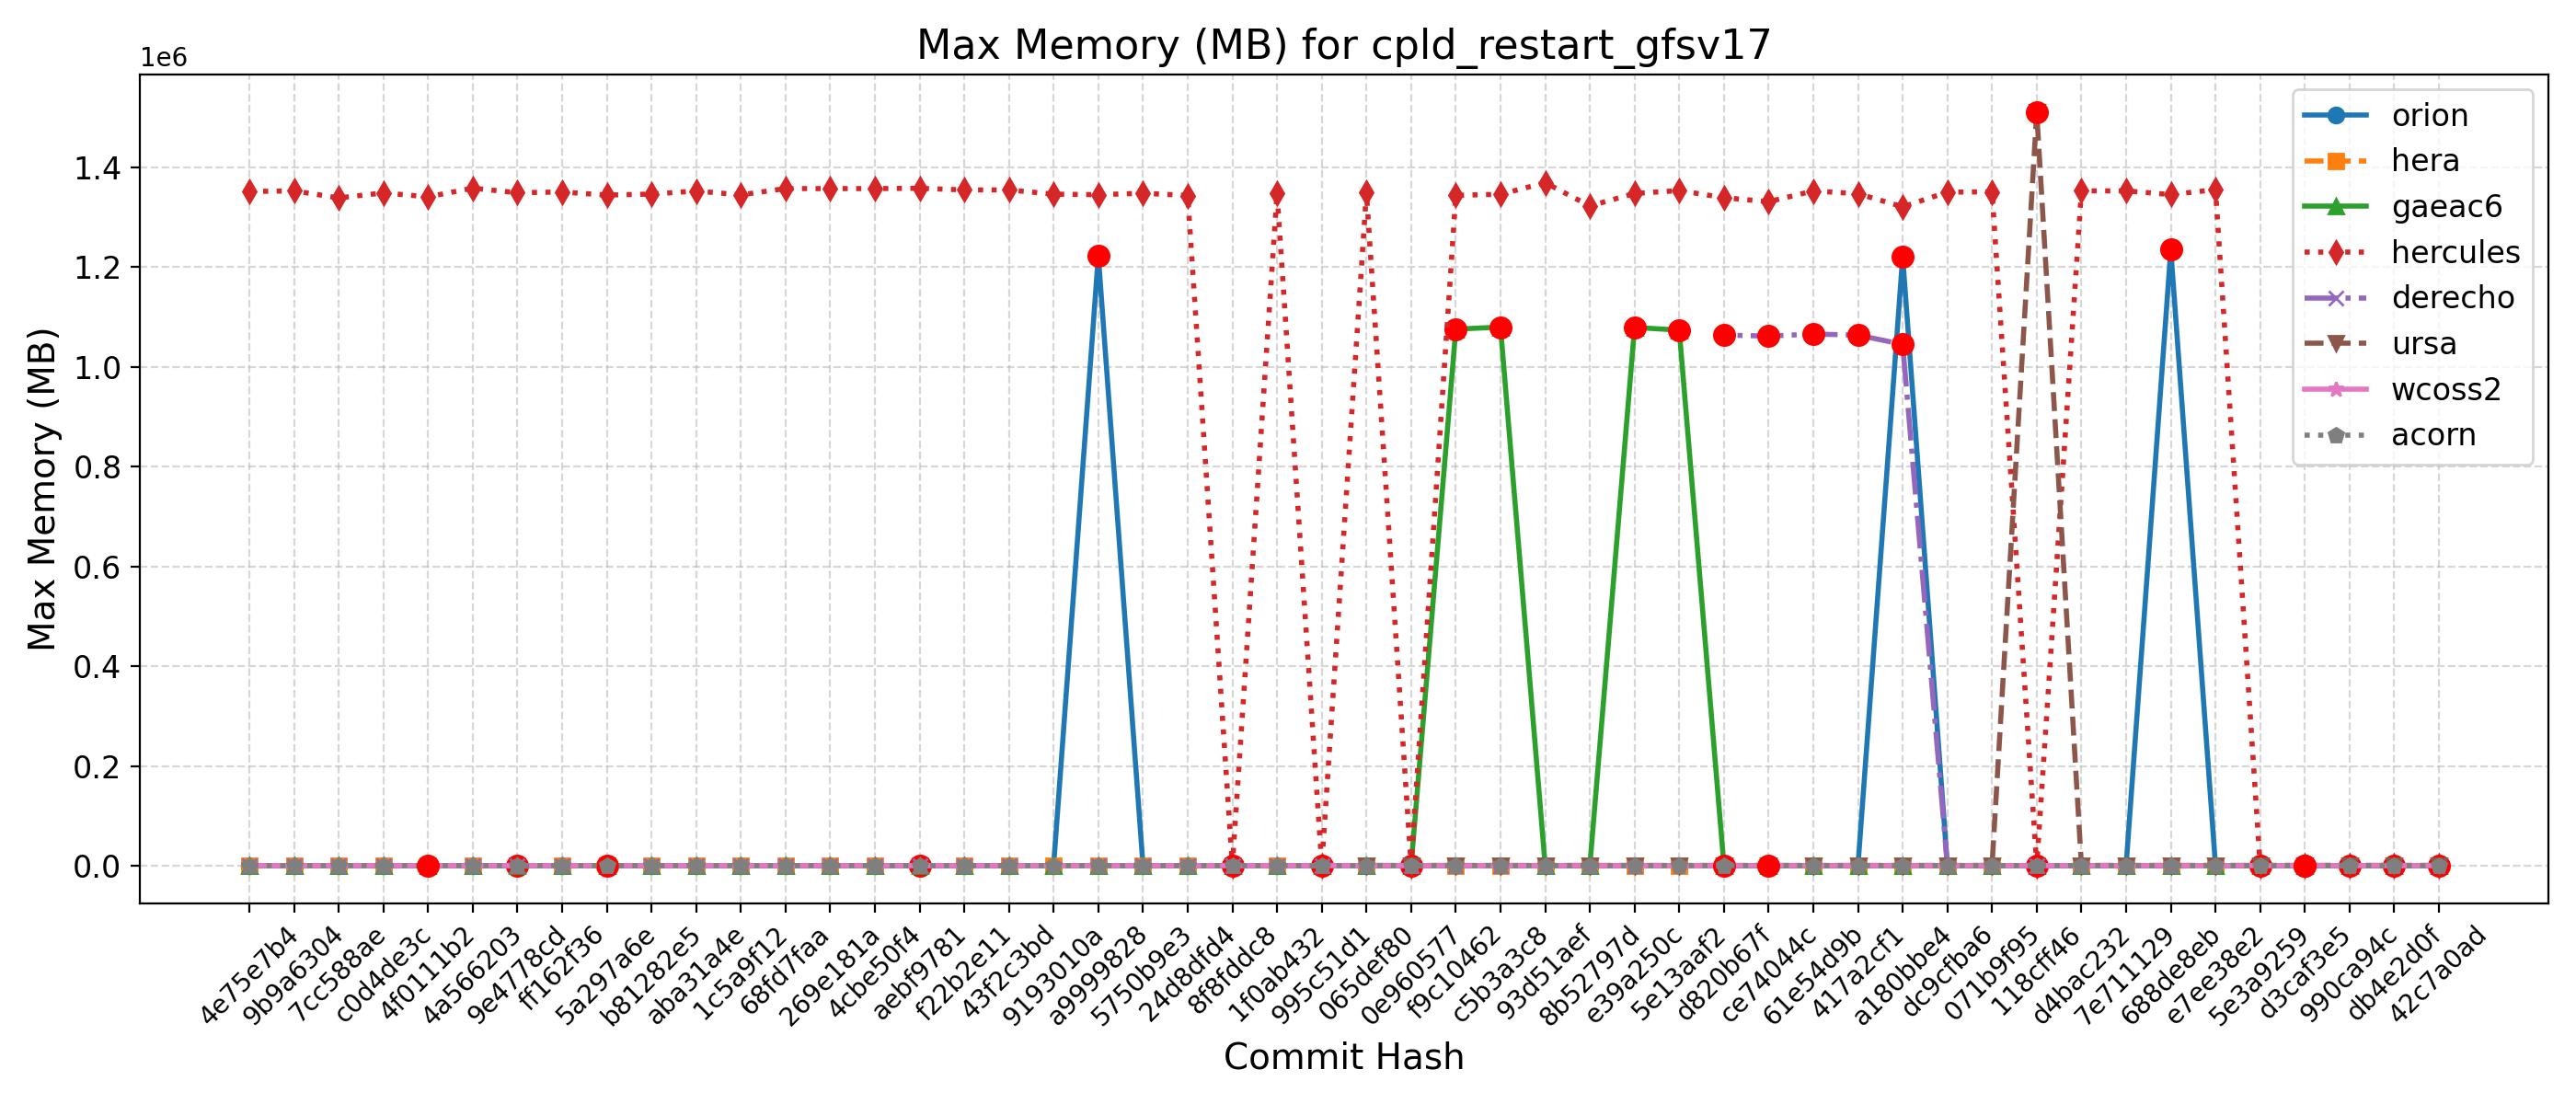

The data file committed next to this chart (first rows):
Hash, Date, Message, orion, hera, gaeac6, hercules, derecho, ursa, wcoss2, acorn
42c7a0ad, 2025-09-22, Send surface ocean currents to ATM for S…, 1230, 1369, 1056, 1355, , 1505, 1064, 1070
db4e2d0f, 2025-09-18, Replace icplocn2atm (integer) with use_o…, 1218, 1356, 1080, 1348, , 1488, 1069, 1068
990ca94c, 2025-09-16, Update tests such that LSM and LANDICE a…, 1229, 1381, 1079, 1357, , 1506, 1064, 1074
d3caf3e5, 2025-09-15, update mom6 to its main repo. 20250818 c…, 1218, 1370, 1077, 1353, , 1517, 1069, 1080
5e3a9259, 2025-09-10, Introduce tuning parameter for convectiv…, 1232, 1359, 1076, 1346, , 1495, 1072, 1070
e7ee38e2, 2025-09-08, Scale-aware 3DTKE EDMF and TTE-EDMF GFS …, 1236, 1368, 1082, 1354976, , 1504, 1072, 1069
688de8eb, 2025-09-04, Fix default cdmbgwd settings (#2788), 1235000, 1367, 1078, 1345176, 1067, 1478, 1067, 1069
7e711129, 2025-09-02, Use container with spack stack 1.9.2 (#2…, 1233, 1382, 1080, 1352548, 1067, 1485, 1070, 1068
d4bac232, 2025-08-29, MPAS dycore + Atmosphere Generalization …, 1233, 1382, 1080, 1352548, 1067, 1485, 1070, 1068
118cff46, 2025-08-25, Add FV3 grid mask for regional domains t…, 1233, 1352, 1061, 1334, 1064, 1510756, 1065, 1073
071b9f95, 2025-08-22, Fix Restart IAU and Ultra-Low Reproducib…, 1224, 1371, 1081, 1350644, 1067, 1491, 1065, 1074
dc9cfba6, 2025-08-19, Update CICE through 2025-07 and switch t…, 1220, 1358, 1080, 1350060, 1053, 1515, 1068, 1069
a180bbe4, 2025-08-15, FV3: Fix Prate_avg and UPP call freq + F…, 1220612, 1353, 1069, 1320676, 1045144, 1503, 1072, 1068
417a2cf1, 2025-08-13, Fix conus13km tests restart and decompos…, 1230, 1371, 1069, 1346892, 1063680, 1489, 1069, 1072
61e54d9b, 2025-08-11, Add two-way ocean-wave coupling feature …, 1216, 1367, 1069, 1352396, 1065812, 1477, 1070, 1068
ce74044c, 2025-08-06, Create a user-friendly "process model" t…, 1227, 1383, 1078, 1330932, 1061692, 1512, 1068, 1079
d820b67f, 2025-08-01, Update GOCART to v2.4.3 (#2819), 1232, 1371, 1070, 1338944, 1063708, 1485, 1077, 1069
5e13aaf2, 2025-07-29, Update DATM meshes and switch to bilinea…, 1220, 1366, 1073712, 1353196, , 1499, 1067, 1076
e39a250c, 2025-07-24, Update FV3 hash to include UPP ss192/Urs…, 1229, 1369, 1078992, 1347352, 1063, 1495, 1067, 1068
8b52797d, 2025-07-21, Combination of 2684,2707,2771 (MERRA2 3-…, 1225, 1360, 1066, 1322392, 1060, 1502, 1066, 1068
93d51aef, 2025-07-17, Exporting Canopy Variables from AQM to F…, 1234, 1373, 1062, 1368924, 1065, 1481, 1070, 1067
c5b3a3c8, 2025-07-14, GFDLMP-v3 and TEMPO MP microphysics (#25…, 1231, 1368, 1079764, 1345728, 1047, 1483, 1069, 1072
f9c10462, 2025-07-11, Combination of several CCPP-physics PRs …, 1218, 1358, 1075592, 1343644, 1065, 1492, 1070, 1071
0e960577, 2025-07-09, Combination #2777 (maintask writes CMEPS…, 1208, 1367, 1079, 1336, 1047, 1480, 1070, 1071
065def80, 2025-07-07, Port UFS-WM to Ursa (#2471), 1225, 1364, 1064, 1349072, 1047, 1507, 1072, 1070
995c51d1, 2025-07-03, Upgrade UFS-WM to spack-stack/1.9.2 (#26…, 1225, 1364, 1064, 1350, 1047, , 1072, 1070
1f0ab432, 2025-07-01, Reduce WW3 memory use (#2624), 1228, 1274, 1081, 1348528, 1071, , 1068, 1076
8f8fddc8, 2025-06-30, Bring in scale-aware 3DTKE related chang…, 1223, 1274, 1083, 1349, 1074, , 1073, 1076
24d8dfd4, 2025-06-26, Slight modification in orographic gravit…, 1231, 1283, 1063, 1343284, 1063, , 1065, 1070
5750b9e3, 2025-06-20, gcycle update (#2747), 1227, 1280, 1076, 1347796, 1070, , 1067, 1070
a9999828, 2025-06-12, Add a new parameter in dycore to control…, 1222768, 1273, 1075, 1344932, 1069, , 1065, 1070
9193010a, 2025-06-06, In Noah-MP, set zero for canopy liquid a…, 1217, 1268, 1076, 1345960, , , 1071, 1068
43f2c3bd, 2025-06-04, Urgent Documentation Update for HSD Capa…, 1231, 1258, 1074, 1354484, 1068, , 1065, 1070
f22b2e11, 2025-06-02, Bug fix for surface roughness calculatio…, 1231, 1258, 1074, 1354484, 1068, , 1065, 1070
aebf9781, 2025-05-27, Fix bug to improve wave initialization b…, 1236, 1232, 1074, 1357752, 1071, , 1064, 1073
4cbe50f4, 2025-05-23, Add idealized, regional tropical cyclone…, 1232, 1271, 1066, 1357136, 1057, , 1065, 1067
269e181a, 2025-05-23, Add GFSv17 IAU restart tests without wav…, 1232, 1271, 1066, 1357136, 1057, , 1065, 1067
68fd7faa, 2025-05-15, Enable Hera, Hercules Gnu tests: cpld_de…, 1213, 1276, 1077, 1357200, 1052, , 1071, 1067
1c5a9f12, 2025-05-09, Add "ultra low" coupled configurations t…, 1213, 1263, 1077, 1344676, 1052, , 1071, 1067
aba31a4e, 2025-05-06, Resolve miscellaneous WM issues and upda…, 1232, 1257, 1075, 1352268, 1069, , 1070, 1066
b81282e5, 2025-05-05, Switch to vector remapping and bilinear …, 1232, 1257, 1075, 1346144, 1069, , 1070, 1066
5a297a6e, 2025-05-02, improve coupled model startup cost for w…, 1214, 1274, 1074, 1344124, 1058, , 1081, 1065
ff162f36, 2025-05-01, NSSL MP scheme updates + Stochastic Phys…, 1228, 1256, 1077, 1350328, 1070, , 1067, 1074
9e4778cd, 2025-04-25, Loosen restriction on optional arguments…, 1206, 1236, 1065, 1348836, 1074, , 1070, 1068
4a566203, 2025-04-23, CMake Atmosphere Dycore Generalization +…, 1227, 1254, 1078, 1358012, 1073, , 1070, 1068
4f0111b2, 2025-04-21, Add CMEPS log file at restart write; IAU…, 1234, 1255, 1071, 1340628, 1058, , 1070, 1061
c0d4de3c, 2025-04-18, Update mom6 to its main repository 20250…, 1222, 1261, 1084, 1348496, 1070, , 1070, 1062
7cc588ae, 2025-04-16, Add PIO configuration variables for CMEP…, 1219, 1272, 1080, 1338424, 1060, , 1070, 1068
9b9a6304, 2025-04-11, Memcheck fixes (#2655), 1233, 1274, 1056, 1352596, 1075, , 1069, 1069
4e75e7b4, 2025-04-10, Update upp submodule to the latest UPP (…, 1236, 1254, 1081, 1351264, 1077, , 1072, 1072
